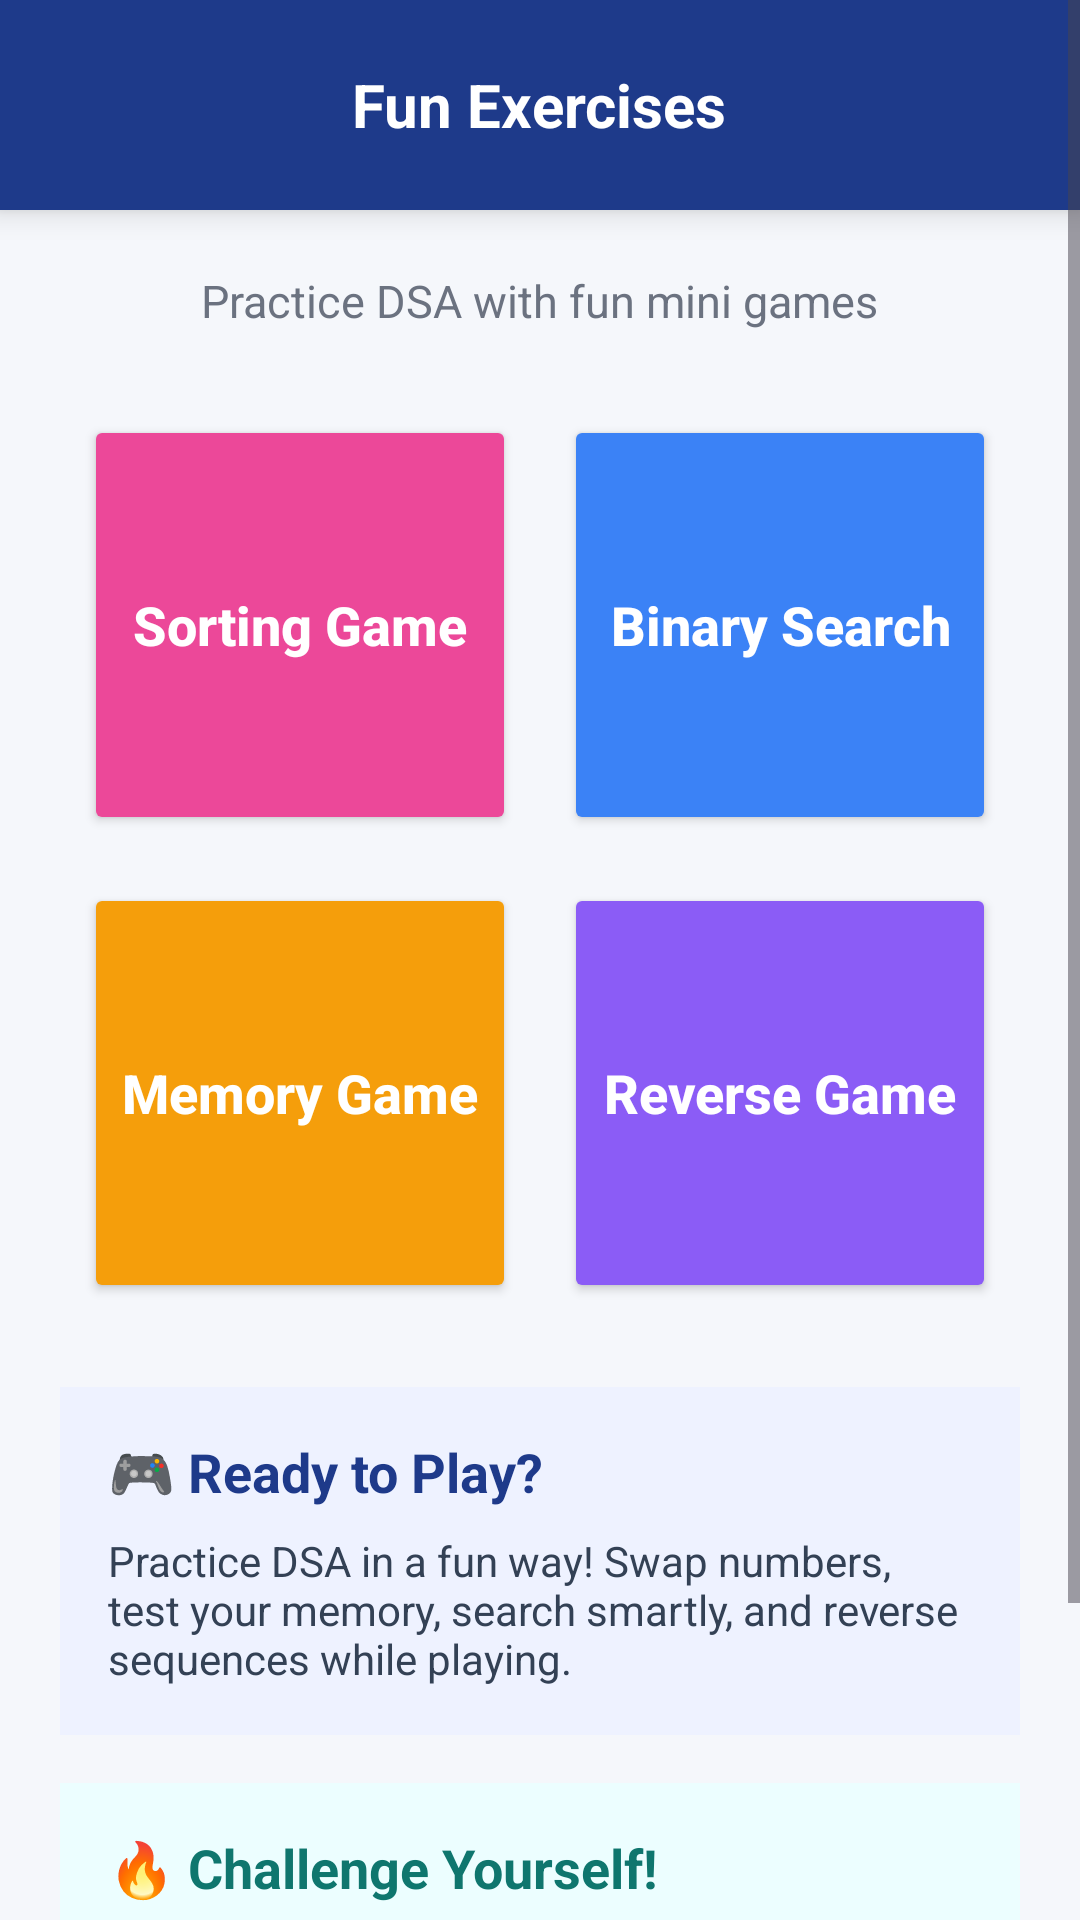

Reconstruct the res/layout file that produces this screen, plus the resources it refers to.
<!-- AndroidManifest.xml: application theme Theme.RunDSA -->
<!-- res/layout/activity_fun_exercise.xml -->
<?xml version="1.0" encoding="utf-8"?>
<ScrollView xmlns:android="http://schemas.android.com/apk/res/android"
    android:layout_width="match_parent"
    android:layout_height="match_parent"
    android:background="#F5F7FB">

    <LinearLayout
        android:layout_width="match_parent"
        android:layout_height="wrap_content"
        android:orientation="vertical">

        
        <RelativeLayout
            android:layout_width="match_parent"
            android:layout_height="70dp"
            android:background="#1E3A8A"
            android:padding="12dp"
            android:elevation="6dp">

            
            <ImageView
                android:id="@+id/backBtn"
                android:layout_width="24dp"
                android:layout_height="24dp"
                android:src="@drawable/ic_arrow"
                android:rotation="180"
                android:layout_centerVertical="true"
                android:contentDescription="Back" />

            
            <TextView
                android:layout_width="wrap_content"
                android:layout_height="wrap_content"
                android:text="Fun Exercises"
                android:textColor="#FFFFFF"
                android:textSize="20sp"
                android:textStyle="bold"
                android:layout_centerInParent="true" />
        </RelativeLayout>

        
        <LinearLayout
            android:layout_width="match_parent"
            android:layout_height="wrap_content"
            android:orientation="vertical"
            android:padding="20dp">

            
            <TextView
                android:layout_width="wrap_content"
                android:layout_height="wrap_content"
                android:text="Practice DSA with fun mini games"
                android:textSize="15sp"
                android:textColor="#6B7280"
                android:layout_marginBottom="20dp"
                android:layout_gravity="center_horizontal" />

            
            <LinearLayout
                android:layout_width="match_parent"
                android:layout_height="wrap_content"
                android:orientation="horizontal">

                <Button
                    android:id="@+id/btnSortingGame"
                    android:layout_width="0dp"
                    android:layout_height="140dp"
                    android:layout_weight="1"
                    android:layout_margin="8dp"
                    android:backgroundTint="#EC4899"
                    android:text="Sorting Game"
                    android:textAllCaps="false"
                    android:textColor="#FFFFFF"
                    android:textSize="18sp"
                    android:textStyle="bold" />

                <Button
                    android:id="@+id/btnBinarySearch"
                    android:layout_width="0dp"
                    android:layout_height="140dp"
                    android:layout_weight="1"
                    android:layout_margin="8dp"
                    android:backgroundTint="#3B82F6"
                    android:text="Binary Search"
                    android:textAllCaps="false"
                    android:textColor="#FFFFFF"
                    android:textSize="18sp"
                    android:textStyle="bold" />
            </LinearLayout>

            
            <LinearLayout
                android:layout_width="match_parent"
                android:layout_height="wrap_content"
                android:orientation="horizontal">

                <Button
                    android:id="@+id/btnMemoryGame"
                    android:layout_width="0dp"
                    android:layout_height="140dp"
                    android:layout_weight="1"
                    android:layout_margin="8dp"
                    android:backgroundTint="#F59E0B"
                    android:text="Memory Game"
                    android:textAllCaps="false"
                    android:textColor="#FFFFFF"
                    android:textSize="18sp"
                    android:textStyle="bold" />

                <Button
                    android:id="@+id/btnReverseGame"
                    android:layout_width="0dp"
                    android:layout_height="140dp"
                    android:layout_weight="1"
                    android:layout_margin="8dp"
                    android:backgroundTint="#8B5CF6"
                    android:text="Reverse Game"
                    android:textAllCaps="false"
                    android:textColor="#FFFFFF"
                    android:textSize="18sp"
                    android:textStyle="bold" />
            </LinearLayout>

            
            <LinearLayout
                android:layout_width="match_parent"
                android:layout_height="wrap_content"
                android:layout_marginTop="20dp"
                android:padding="16dp"
                android:orientation="vertical"
                android:background="#EEF2FF">

                <TextView
                    android:layout_width="wrap_content"
                    android:layout_height="wrap_content"
                    android:text="🎮 Ready to Play?"
                    android:textSize="18sp"
                    android:textStyle="bold"
                    android:textColor="#1E3A8A" />

                <TextView
                    android:layout_width="match_parent"
                    android:layout_height="wrap_content"
                    android:text="Practice DSA in a fun way! Swap numbers, test your memory, search smartly, and reverse sequences while playing."
                    android:textSize="14sp"
                    android:textColor="#334155"
                    android:layout_marginTop="8dp" />
            </LinearLayout>

            
            <LinearLayout
                android:layout_width="match_parent"
                android:layout_height="wrap_content"
                android:layout_marginTop="16dp"
                android:layout_marginBottom="20dp"
                android:padding="16dp"
                android:orientation="vertical"
                android:background="#ECFEFF">

                <TextView
                    android:layout_width="wrap_content"
                    android:layout_height="wrap_content"
                    android:text="🔥 Challenge Yourself!"
                    android:textSize="18sp"
                    android:textStyle="bold"
                    android:textColor="#0F766E" />

                <TextView
                    android:layout_width="match_parent"
                    android:layout_height="wrap_content"
                    android:text="The more you play, the better your logic becomes. Improve speed, accuracy, and problem-solving skills while enjoying DSA concepts in a fun way."
                    android:textSize="14sp"
                    android:textColor="#334155"
                    android:layout_marginTop="8dp" />
            </LinearLayout>

        </LinearLayout>

    </LinearLayout>
</ScrollView>
<!-- resources referenced by this layout -->
<resources>
  <style name="Theme.RunDSA" parent="Base.Theme.RunDSA" />
  <style name="Base.Theme.RunDSA" parent="Theme.Material3.DayNight.NoActionBar">
          
          
      </style>
</resources>
